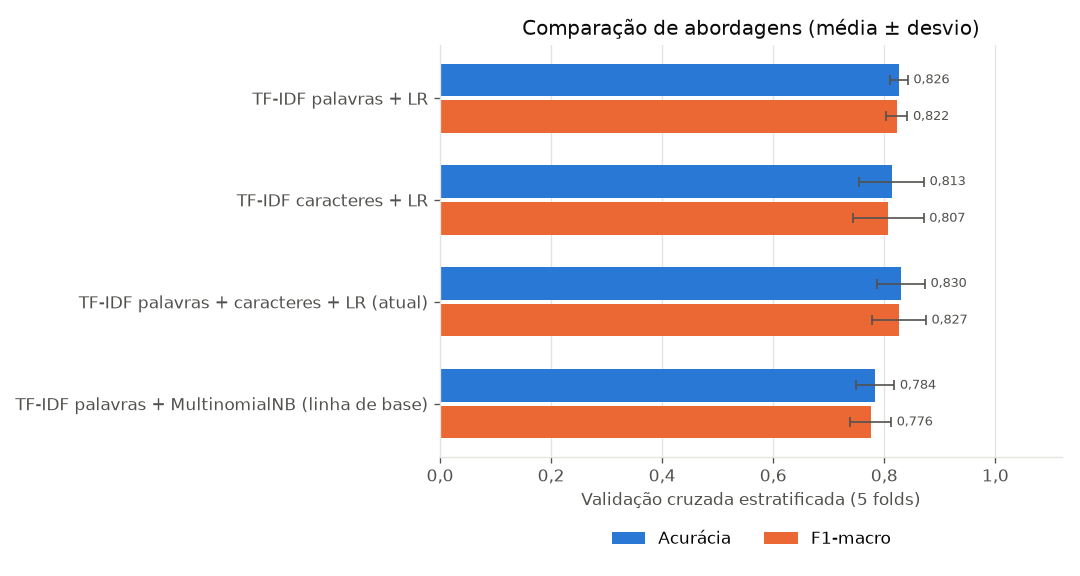

The file beside this chart, header and first rows:
abordagem, acuracia_media, acuracia_desvio, f1_macro_media, f1_macro_desvio
TF-IDF palavras + LR, 0.8262, 0.0162, 0.8225, 0.0192
TF-IDF caracteres + LR, 0.8134, 0.0581, 0.8074, 0.0635
TF-IDF palavras + caracteres + LR (atual…, 0.8304, 0.0429, 0.8267, 0.0482
TF-IDF palavras + MultinomialNB (linha d…, 0.7839, 0.0342, 0.7757, 0.0366
